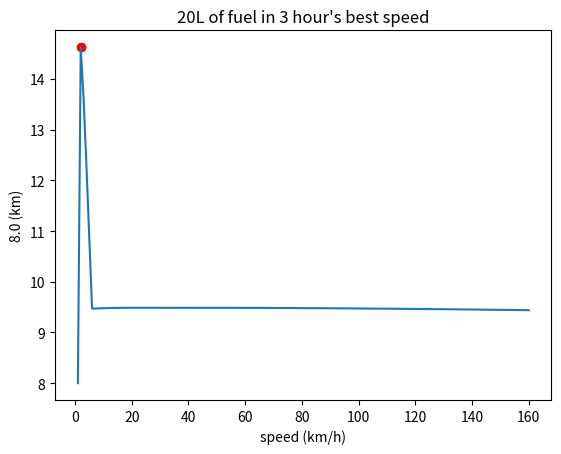
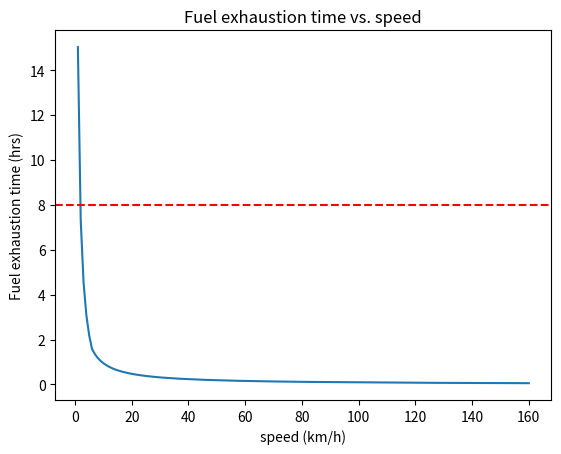

Write the Python code that produced these figures, in order.
import numpy as np
import pandas as pd
import matplotlib.pyplot as plt

class Vehicle:
    def __init__(self):
        self.mass_kerb = 1450.0          
        self.CdA = 0.62                  
        self.Crr = 0.0105                
        self.driveline_eff = 0.92        
        self.accessory_power = 700.0    
        self.fuel_density = 0.745        
        self.idle_fuel_kgps = 0.00055    
        self.air_density = 1.2           

g = 9.80665
BSFC_CONST = 260.0 

def bsfc_g_per_kwh_from_power(p_kw):
    a, x0, b = 260.0, 25.0, 0.10
    bsfc = a + b * (p_kw - x0) ** 2 / max(x0, 1.0)
    return np.clip(bsfc, 240.0, 420.0)


def wheel_power_constant_v(v, m_total, CdA, Crr, rho, grade=0.0):
    F_aero = 0.5 * rho * CdA * v**2
    N = m_total * g * np.cos(np.arctan(grade))
    F_roll = Crr * N
    F_grade = m_total * g * np.sin(np.arctan(grade))
    return (F_aero + F_roll + F_grade) * v

def fuel_rate_from_Pwheel(P_wheel, veh):
    P_brake = P_wheel / veh.driveline_eff + veh.accessory_power
    p_kw = np.maximum(P_brake, 0.0) / 1000.0

    bsfc = bsfc_g_per_kwh_from_power(p_kw)
    mdot = (p_kw * bsfc) / (3600.0 * 1000.0)
    return np.maximum(mdot, veh.idle_fuel_kgps)



def simulate_timecap_20L(veh, FUEL_L, PAYLOAD_KG, T_HOURS):
    fuel_mass_init = FUEL_L * veh.fuel_density
    avg_total_mass = veh.mass_kerb + PAYLOAD_KG + 0.5 * fuel_mass_init

    speeds_kmh = np.arange(1.0, 161.0, 1.0)
    v = speeds_kmh / 3.6

    P_wheel = wheel_power_constant_v(v, avg_total_mass, veh.CdA, veh.Crr, veh.air_density, 0.0)
    mdot = fuel_rate_from_Pwheel(P_wheel, veh)
    t_empty_h = (fuel_mass_init / mdot) / 3600.0
    range_km = v * (t_empty_h * 3600.0) / 1000.0


    dist_time_cap_km = v * (T_HOURS * 3600.0) / 1000.0
    achievable_km = np.minimum(range_km, dist_time_cap_km)

    df = pd.DataFrame({
        "speed_kmh": speeds_kmh,
        "time_to_empty_h": t_empty_h,
        "range_20L_km": range_km,
        "distance_with_timecap_km": achievable_km,
        "L_per_100km": FUEL_L / np.maximum(range_km, 1e-9) * 100.0
    }).round(3)

    best_idx = int(np.argmax(achievable_km))
    best_speed = speeds_kmh[best_idx]
    best_dist = achievable_km[best_idx]

    return df, best_speed, best_dist, T_HOURS


if __name__ == "__main__":
    veh = Vehicle()
    df, best_speed, best_dist, T_HOURS = simulate_timecap_20L(veh, FUEL_L=200, PAYLOAD_KG=1200000.0, T_HOURS=8.0)


    print(f"best const speed：{best_speed:.1f} km/h")
    print(f"max dis in {T_HOURS:.1f} hrs:{best_dist:.1f} km")
    print(f"20 L fuel can hold approximately {df.loc[df['speed_kmh']==best_speed,'time_to_empty_h'].values[0]:.2f} hrs")


    plt.figure()
    plt.plot(df["speed_kmh"], df["distance_with_timecap_km"])
    plt.scatter([best_speed], [best_dist], color="red")
    plt.xlabel("speed (km/h)")
    plt.ylabel(f"{T_HOURS:.1f} (km)")
    plt.title(f"20L of fuel in 3 hour's best speed")
    plt.show()


    plt.figure()
    plt.plot(df["speed_kmh"], df["time_to_empty_h"])
    plt.axhline(T_HOURS, color="red", linestyle="--")
    plt.xlabel("speed (km/h)")
    plt.ylabel("Fuel exhaustion time (hrs)")
    plt.title("Fuel exhaustion time vs. speed")
    plt.show()
